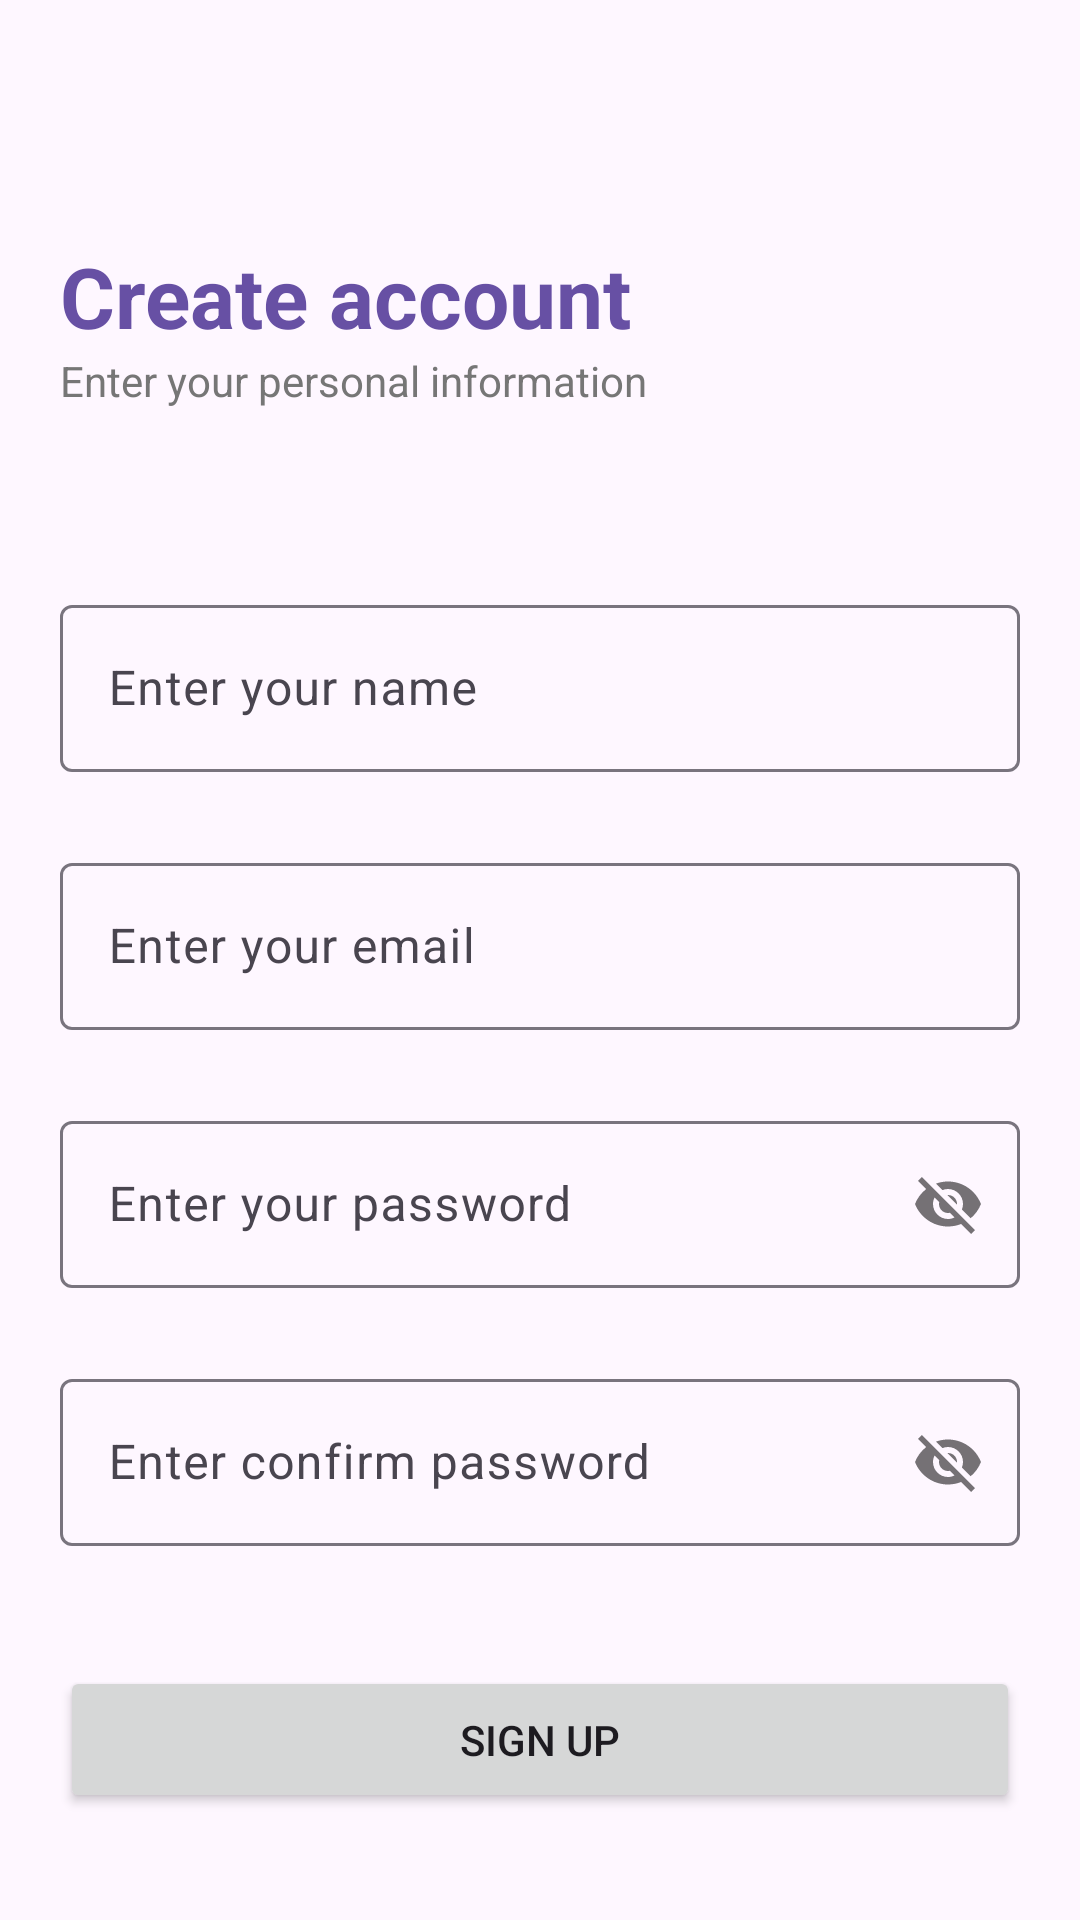

Layout XML and referenced resources for this Android screen:
<!-- AndroidManifest.xml: application theme Theme.UpTask -->
<!-- res/layout/activity_sign_up.xml -->
<?xml version="1.0" encoding="utf-8"?>
<androidx.constraintlayout.widget.ConstraintLayout xmlns:android="http://schemas.android.com/apk/res/android"
    xmlns:app="http://schemas.android.com/apk/res-auto"
    xmlns:tools="http://schemas.android.com/tools"
    android:id="@+id/main"
    android:layout_width="match_parent"
    android:layout_height="match_parent"
    tools:context=".SignUpActivity">


    <ImageButton
        android:id="@+id/btnBackSignUp"
        android:layout_width="60dp"
        android:layout_height="wrap_content"
        android:layout_marginTop="20dp"
        style="@style/Widget.Material3.Button.OutlinedButton"
        android:contentDescription="@string/arrow_back_icon"
        app:layout_constraintStart_toStartOf="parent"
        app:layout_constraintTop_toTopOf="parent"
        app:srcCompat="@drawable/baseline_arrow_back_24"
        app:tint="?attr/colorPrimary" />

    <TextView
        android:id="@+id/tvCreateAccountText"
        android:layout_width="match_parent"
        android:layout_height="wrap_content"
        android:text="@string/create_account"
        android:textSize="28sp"
        android:textColor="?attr/colorPrimary"
        android:textStyle="bold"
        android:layout_marginStart="20dp"
        android:layout_marginEnd="20dp"
        android:layout_marginTop="80dp"
        app:layout_constraintEnd_toEndOf="parent"
        app:layout_constraintStart_toStartOf="parent"
        app:layout_constraintTop_toTopOf="parent" />

    <TextView
        android:id="@+id/tvSignUpMessageText"
        android:layout_width="match_parent"
        android:layout_height="wrap_content"
        android:text="@string/enter_your_personal_information"
        android:textColor="@color/grey"
        android:layout_marginStart="20dp"
        android:layout_marginEnd="20dp"
        app:layout_constraintEnd_toEndOf="parent"
        app:layout_constraintStart_toStartOf="parent"
        app:layout_constraintTop_toBottomOf="@+id/tvCreateAccountText" />

    <com.google.android.material.textfield.TextInputLayout
        android:id="@+id/textInputLayout"
        android:layout_width="match_parent"
        android:layout_height="wrap_content"
        android:layout_marginStart="20dp"
        android:layout_marginTop="60dp"
        android:layout_marginEnd="20dp"
        app:layout_constraintEnd_toEndOf="@+id/tvSignUpMessageText"
        app:layout_constraintStart_toStartOf="@+id/tvSignUpMessageText"
        app:layout_constraintTop_toBottomOf="@+id/tvSignUpMessageText">

        <com.google.android.material.textfield.TextInputEditText
            android:id="@+id/etTextNameSignUp"
            android:layout_width="match_parent"
            android:layout_height="wrap_content"
            android:hint="@string/enter_your_name" />
    </com.google.android.material.textfield.TextInputLayout>

    <com.google.android.material.textfield.TextInputLayout
        android:id="@+id/textInputLayout2"
        android:layout_width="match_parent"
        android:layout_height="wrap_content"
        android:layout_marginStart="20dp"
        android:layout_marginTop="25dp"
        android:layout_marginEnd="20dp"
        app:layout_constraintEnd_toEndOf="@+id/textInputLayout"
        app:layout_constraintStart_toStartOf="@+id/textInputLayout"
        app:layout_constraintTop_toBottomOf="@+id/textInputLayout">

        <com.google.android.material.textfield.TextInputEditText
            android:id="@+id/etTextEmailAddressSignUp"
            android:layout_width="match_parent"
            android:layout_height="wrap_content"
            android:hint="@string/enter_your_email" />
    </com.google.android.material.textfield.TextInputLayout>

    <com.google.android.material.textfield.TextInputLayout
        android:id="@+id/textInputLayout3"
        android:layout_width="match_parent"
        android:layout_height="wrap_content"
        android:layout_marginStart="20dp"
        android:layout_marginEnd="20dp"
        android:layout_marginTop="25dp"
        app:passwordToggleEnabled="true"
        app:layout_constraintEnd_toEndOf="@+id/textInputLayout2"
        app:layout_constraintStart_toStartOf="@+id/textInputLayout2"
        app:layout_constraintTop_toBottomOf="@+id/textInputLayout2">

        <com.google.android.material.textfield.TextInputEditText
            android:id="@+id/etTextPasswordSignUp"
            android:layout_width="match_parent"
            android:layout_height="wrap_content"
            android:hint="@string/enter_your_password" />
    </com.google.android.material.textfield.TextInputLayout>

    <com.google.android.material.textfield.TextInputLayout
        android:id="@+id/textInputLayout4"
        android:layout_width="match_parent"
        android:layout_height="wrap_content"
        android:layout_marginStart="20dp"
        android:layout_marginEnd="20dp"
        android:layout_marginTop="25dp"
        app:passwordToggleEnabled="true"
        app:layout_constraintEnd_toEndOf="@+id/textInputLayout3"
        app:layout_constraintStart_toStartOf="@+id/textInputLayout3"
        app:layout_constraintTop_toBottomOf="@+id/textInputLayout3">

        <com.google.android.material.textfield.TextInputEditText
            android:id="@+id/etTextConfirmPasswordSignUp"
            android:layout_width="match_parent"
            android:layout_height="wrap_content"
            android:hint="@string/enter_confirm_password" />
    </com.google.android.material.textfield.TextInputLayout>

    <Button
        android:id="@+id/btnSignUpSignUp"
        android:layout_width="match_parent"
        android:layout_height="wrap_content"
        android:text="@string/sign_up"
        android:layout_marginTop="40dp"
        android:layout_marginStart="20dp"
        android:layout_marginEnd="20dp"
        android:paddingTop="15dp"
        android:paddingBottom="15dp"
        app:layout_constraintEnd_toEndOf="@+id/textInputLayout4"
        app:layout_constraintStart_toStartOf="@+id/textInputLayout4"
        app:layout_constraintTop_toBottomOf="@+id/textInputLayout4" />
    
</androidx.constraintlayout.widget.ConstraintLayout>
<!-- resources referenced by this layout -->
<resources>
  <color name="grey">#767676</color>
  <string name="arrow_back_icon">Arrow Back Icon</string>
  <string name="create_account">Create account</string>
  <string name="enter_confirm_password">Enter confirm password</string>
  <string name="enter_your_email">Enter your email</string>
  <string name="enter_your_name">Enter your name</string>
  <string name="enter_your_password">Enter your password</string>
  <string name="enter_your_personal_information">Enter your personal information</string>
  <string name="sign_up">SIGN UP</string>
  <style name="Theme.UpTask" parent="Base.Theme.UpTask" />
  <style name="Base.Theme.UpTask" parent="Theme.Material3.DayNight.NoActionBar">
          <item name="android:windowIsTranslucent">true</item>
      </style>
</resources>
